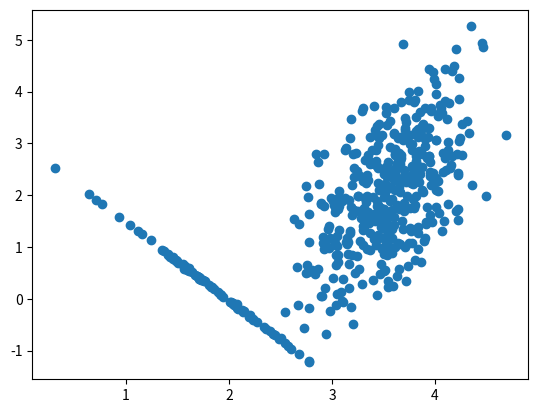

Generate this figure with matplotlib:
from typing import Tuple

import numpy as np
from matplotlib import pyplot as plt
from numpy.random import dirichlet, rand, multinomial
from scipy.stats import multivariate_normal

# [redacted]

# Multivariate Normal distribution
class Normal:
    def __init__(self, mu: np.ndarray, cov: np.ndarray):
        self.mu = mu  # R^p
        self.cov = cov  # p x p matrix

    def pdf(self, data: np.array) -> np.ndarray:
        # data is an n x p array
        # returns densities for n data points
        return multivariate_normal.pdf(data, self.mu, self.cov)

    def rvs(self, n: int) -> np.ndarray:
        # returns n random samples (n x p matrix)
        return multivariate_normal.rvs(self.mu, self.cov, n)

    def __repr__(self):
        return f'Normal({self.mu}, {self.cov})'


def as_col(x):
    return x.reshape((-1, 1))


class GMM:
    def __init__(self, p: int, pis, mus, covs):
        self.p = p  # x is in p-dimensional space.
        self.pis = pis  # initial distribution
        # K components initialized with mus (K means) and covs (K covariances)
        self.comps = [Normal(mu, cov) for mu, cov in zip(mus, covs)]

    def logpdf(self, data: np.array):
        pdf_per_comp = [pi * comp.pdf(data) for pi, comp in zip(self.pis, self.comps)]
        return np.log(np.sum(np.array(pdf_per_comp), axis=0))

    def sampling(self, n: int) -> np.array:
        # samples n data points
        counts = multinomial(n, self.pis)
        samples = [self.comps[z].rvs(cnt) for z, cnt in enumerate(counts)]
        return np.concatenate(samples, axis=0)

    @staticmethod
    def random_GMM(K: int, p: int) -> 'GMM':
        pis = dirichlet([1.] * K, 1).flatten()
        mus = rand(K, p) * 4.0
        covs = [None] * K
        for _ in range(K):
            A = rand(p, p) * 2. - 1.
            covs[_] = A @ A.transpose()  # one way to create a covariance matrix
        covs = np.array(covs)

        return GMM(p, pis, mus, covs)

    @staticmethod
    def train(K: int, p: int, data: np.ndarray) -> Tuple['GMM', float]:
        # random initialization
        # 시작 (random_GMM에서의 것과 동일하게 썼지만, random에 의해 새롭게 나타남)
        pis = dirichlet([1.] * K, 1).flatten()
        mus = rand(K, p) * 4.0
        covs = [None] * K
        for _ in range(K):
            A = rand(p, p) * 2. - 1.
            covs[_] = A @ A.transpose()  # one way to create a covariance matrix
        covs = np.array(covs)
        #끝

        ll = [-np.inf]

        trial_count = 1
        while True:
            print("trial_count : ", trial_count)
            curr_comps = [Normal(mus[k], covs[k]) for k in range(K)]
            # 전체 임의의 r 만들기
            r = np.zeros((len(data), 2))

            # expectation-step

            #분자구하기
            for prob, curr, num in zip(pis, curr_comps, range(2)):
                r[:,num] = prob * curr.pdf(data)
            # 분모 구하고 나눠주기. (모든 확률을 1로 만들어줌)
            for i in range(len(r)):
                r[i] = r[i]/(np.sum(pis)*np.sum(r,axis=1)[i])

            # maximization-step

            N = len(data)
            for k in range(K):
                # maximize parameters for each k-th component
                r_k = as_col(r[:,k])
                N_k = r[:,k].sum()
                x_k = data[:]

                #calculate

                mu_k = np.sum(r_k * x_k,axis=0)/N_k
                bias_k = x_k - mu_k
                numerator = np.array([[0., 0.], [0., 0.]])
                for nume in range(len(bias_k)):
                     numerator += r_k[nume] * (bias_k[nume].reshape(-1,1) @ bias_k[nume].reshape(1,-11))

                sigma_k = numerator/N_k
                pi_k = N_k/N

                # re-assign
                mus[k] = mu_k
                covs[k] = sigma_k
                pis[k] = pi_k

            gmm_train = GMM(p, pis, mus, covs)

            new_ll = gmm_train.logpdf(data).sum()  # compute new log likelihood
            trial_count += 1

            if np.isclose(ll[-1], new_ll):
                break
            ll.append(new_ll)
        print(" ")
        print("ll_list : ", ll)

        return GMM(p, pis, mus, covs), new_ll


if __name__ == '__main__':
    K, p, n = 2, 2, 500
    gmm = GMM.random_GMM(K, p)
    data = gmm.sampling(n)
    plt.figure()
    plt.scatter(data[:, 0], data[:, 1])
    plt.show()

    gmm, _ = GMM.train(K, p, data)
    print(gmm.comps)
